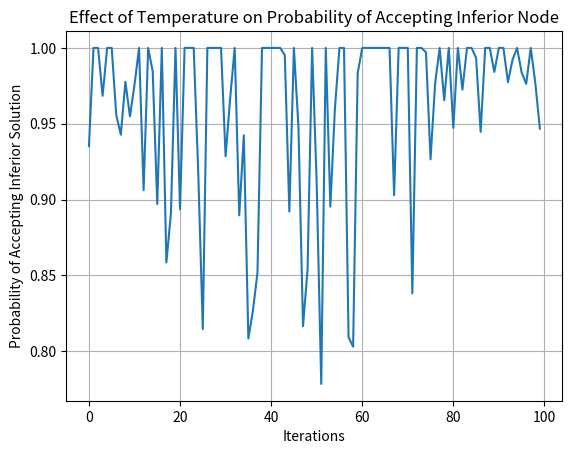

Write Python code to recreate this figure.
import math
import random
import matplotlib.pyplot as plt

# Define the objective function (e.g., sum of squares)
def objective_function(x):
    return x**2

# Temperature schedule function (cooling schedule)
def temperature_schedule(initial_temp, cooling_rate, iteration):
    return initial_temp * (cooling_rate ** iteration)

# Acceptance probability function based on the temperature
def acceptance_probability(current_value, new_value, temperature):
    if new_value < current_value:
        return 1.0  # Always accept better solutions
    else:
        # Accept worse solution with probability
        return math.exp(-(new_value - current_value) / temperature)

# Simulated Annealing Demonstration: Plot the probability of accepting an inferior node
def simulated_annealing_demo(initial_temp, cooling_rate, iterations):
    probabilities = []
    
    # Start with a random initial state
    current_value = random.uniform(-10, 10)
    
    for iteration in range(iterations):
        # Generate a neighboring solution (random step)
        new_value = current_value + random.uniform(-1, 1)
        
        # Compute the objective function values
        current_obj = objective_function(current_value)
        new_obj = objective_function(new_value)
        
        # Calculate the temperature at this iteration
        temperature = temperature_schedule(initial_temp, cooling_rate, iteration)
        
        # Calculate the probability of accepting the new state (if worse)
        prob_accept = acceptance_probability(current_obj, new_obj, temperature)
        probabilities.append(prob_accept)
        
        # Decide whether to move to the new state
        if random.random() < prob_accept:
            current_value = new_value
    
    return probabilities

# Set parameters for the simulation
initial_temp = 100  # Initial temperature
cooling_rate = 0.99  # Cooling rate
iterations = 100  # Number of iterations

# Run the simulation
probabilities = simulated_annealing_demo(initial_temp, cooling_rate, iterations)

# Plot the effect of temperature on the probability of accepting an inferior node
plt.plot(probabilities)
plt.title('Effect of Temperature on Probability of Accepting Inferior Node')
plt.xlabel('Iterations')
plt.ylabel('Probability of Accepting Inferior Solution')
plt.grid(True)
plt.show()
